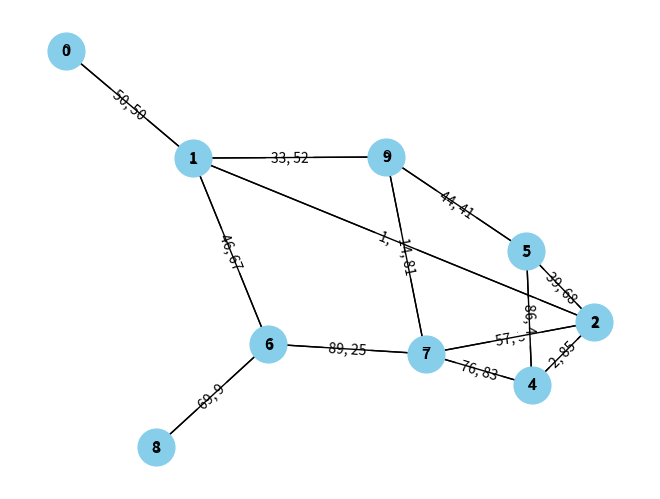

Python code for this plot:
"""
Generates a random instances of the MST problem with an extra knapsack constraint, where every edge has a random weight and length.
The format of each edge is (u, v, w, l) where u and v are the nodes connected by the edge, w is the weight of the edge, and l is the length of the edge.
We follow an Erdos-Renyi model to generate the edges, so we expect a number of nodes and a density.
We also expect he budget for the knapsack constraint.
"""
import random
import networkx as nx
import matplotlib.pyplot as plt

MAX_EDGE_WEIGHT = 100
MAX_EDGE_LENGTH = 100
CONVEX_BUDGET_FACTOR = 0.5

class MSTKPInstance:
    """
    Represents an instance of the MST problem with an extra knapsack constraint.
    Each edge is encoded as a tuple (u, v, w, l) where u and v are the nodes connected by the edge, w is the weight of the edge, and l is the length of the edge.
    The graph is encoded as a list of edges.
    The graph is connected.
    In order to compute the budget, we compute two MSTs:
    - One with the weight of the edges as weights, called Tw
    - One with the length of the edges as weights, called Tl
    The budget is taken a weighted average between the weight of Tw and the weight (not length) of Tl.
    """
    def __init__(self, num_nodes, density):
        self.num_nodes = num_nodes
        self.budget = None
        self.edges = []

        #auxiliary variables
        self.density = density
        self.graph = None
        self.tw = None
        self.tl = None

        self.compute_instance()

    def compute_instance(self):
        # Generate the graph
        self.graph = nx.erdos_renyi_graph(self.num_nodes, self.density)
        self.edges = []
        # each edge should have two keys, the lenght and the weight
        for u, v in self.graph.edges:
            self.graph[u][v]["weight"] = random.randint(1, MAX_EDGE_WEIGHT)
            self.graph[u][v]["length"] = random.randint(1, MAX_EDGE_LENGTH)
            self.edges.append((u, v, self.graph[u][v]["weight"], self.graph[u][v]["length"]))

        # Compute the MSTs
        self.tw = nx.minimum_spanning_tree(self.graph, weight="weight")
        self.tl = nx.minimum_spanning_tree(self.graph, weight="length")

        # Compute the budget
        total_tw_weight = sum([d["weight"] for _, _, d in self.tw.edges(data=True)])
        total_tl_weight = sum([d["weight"] for _, _, d in self.tl.edges(data=True)])

        assert CONVEX_BUDGET_FACTOR >= 0 and CONVEX_BUDGET_FACTOR <= 1
        self.budget = int(CONVEX_BUDGET_FACTOR * total_tw_weight + (1 - CONVEX_BUDGET_FACTOR) * total_tl_weight)
        assert self.budget >= total_tw_weight and self.budget <= total_tl_weight



    def plot(self):
        """
        Generates an image of the graph instance and saves it as a file.
        On each edge, we plot the weight and length.
        """
        G = nx.Graph()
        G.add_weighted_edges_from([(u, v, w) for u, v, w, l in self.edges])
        pos = nx.spring_layout(G)
        edge_labels = {(u, v): f"{w}, {l}" for u, v, w, l in self.edges}
        nx.draw(G, pos, with_labels=True, node_size=700, node_color="skyblue", font_size=10, font_weight="bold")
        nx.draw_networkx_edge_labels(G, pos, edge_labels=edge_labels)
        nx.draw_networkx_edges(G, pos, edgelist=G.edges(), edge_color="black", width=1.0, style="solid")
        nx.draw_networkx_labels(G, pos)
        plt.axis("off")
        plt.savefig("mstkp_instance.png", format="PNG")
        plt.show()


if __name__ == "__main__":
    instance = MSTKPInstance(10, 0.3)
    instance.plot()
    print(f"Budget: {instance.budget}")
    print(f"Edges: {instance.edges}")
    print(f"Tw: {instance.tw.edges(data=True)}")
    print(f"Tl: {instance.tl.edges(data=True)}")
    print(f"Total Tw weight: {sum([d['weight'] for _, _, d in instance.tw.edges(data=True)])}")
    print(f"Total Tl weight: {sum([d['weight'] for _, _, d in instance.tl.edges(data=True)])}")
    print(f"Total Tw length: {sum([d['length'] for _, _, d in instance.tw.edges(data=True)])}")
    print(f"Total Tl length: {sum([d['length'] for _, _, d in instance.tl.edges(data=True)])}")
